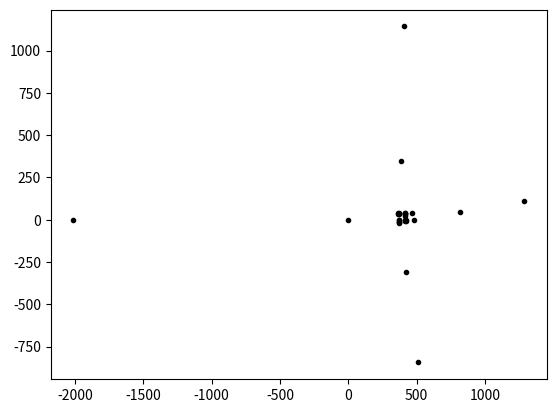

This chart was generated by the following Python code: (Note: this script raises an exception after producing the figure.)
import numpy as np
import matplotlib.pyplot as plt
import numpy.linalg
from copy import deepcopy
from math import sqrt,pi
from pylab import *

scale = 0.25

#quelques constantes

g =  9.81 #gravity
m = 16*scale #mass

DX = 5*scale
DY = 3.5*scale
DZ = 4.0*scale

lx = 0.5*scale
ly = 0.5*scale
lz = 0.5*scale

hauteurFenetre = 1.075*scale

## Basis change from the (X,Y,Z) system to the (G,x,y,z) system
##La base (x,y,z) est telle que le vecteur x soit orienté vers la fenêtre (centre du repère) et y soit à l'horizontal

def basisChange(X,Y,Z,G): # return coordinates in (G,x,y,z) system, G beeing written in the (X,Y,Z) system

    L = np.sqrt(G[0]**2 + G[1]**2 + G[2]**2)
    l = np.sqrt(G[0] ** 2 + G[1] ** 2)
    M = np.array([X,Y,Z])

    R = np.array([[-G[0] / L, -G[1] / L, -G[2] / L],
                  [G[1] / l, -G[0] / l, 0],
                  [-G[2] * G[0] / l / L, -G[2] * G[1] / l / L, (G[0] ** 2 + G[1] ** 2) / l / L]])

    inter = R.dot(M - G)
    
    res = np.array([inter[1],-inter[0],inter[2]])
    return res

def basisChangeLinear(X,Y,Z,G): # return coordinates in (G,x,y,z) system, G beeing written in the (X,Y,Z) system

    L = np.sqrt(G[0]**2 + G[1]**2 + G[2]**2)
    l = np.sqrt(G[0] ** 2 + G[1] ** 2)
    M = np.array([X,Y,Z])

    R = np.array([[-G[0] / L, -G[1] / L, -G[2] / L],
                  [G[1] / l, -G[0] / l, 0],
                  [-G[2] * G[0] / l / L, -G[2] * G[1] / l / L, (G[0] ** 2 + G[1] ** 2) / l / L]])
    inter = R.dot(M)
    
    res = np.array([inter[1],-inter[0],inter[2]])
    return res

### UnitVector Tensions

def unitVectorsTensions(G,P,r): # P est un tableau 8X3, contenant les 8 points
                                # Pi dans le système de coordonnées (O,X,Y,Z)
    
    u = np.zeros((8,3)) # unitVectors
    
    for i in range(8):
        pi = basisChange(P[i][0],P[i][1],P[i][2],G)
        u[i] = (pi - r[i])/np.linalg.norm(pi - r[i])
    
    return(u)



### Fonction principale

def tensionPlane(G,u,r): # u 8x3 sont les vecteurs normés directeur des tensions, r = 8x3 sont les point d'attache des cables sur le robot
    
    vecteurGravite = basisChangeLinear(0,0,-m*g,G)
    
    A = np.zeros((6,8))
    B = np.array([vecteurGravite[0],vecteurGravite[1],vecteurGravite[2],0,0,0])
    
    for i in range(8):
        A[0][i] = u[i][0]
        A[1][i] = u[i][1]
        A[2][i] = u[i][2]
        
        A[3][i] = r[i][1]*u[i][2] - r[i][2]*u[i][1]
        A[4][i] = r[i][2]*u[i][0] - r[i][0]*u[i][2]
        A[5][i] = r[i][0]*u[i][1] - r[i][1]*u[i][0]
    
    
    P = A[:6,:6] #submatrix of A
    C = A[:,6] #column 7 of A
    D = A[:,7] #column 8 of A
    
    det = np.linalg.det(P)
    
    if (abs(det)<0.00000000000001):
        print("Matrice non inversible")
        print(det)
    
    Q = np.linalg.inv(P)
    
    U = np.concatenate((Q.dot(C),[-1,0]),axis=0) #first vector of the basis of the ker
    V = np.concatenate((Q.dot(D),[0,-1]),axis=0) #second vector of the basis of the ker
    
    X = np.concatenate((Q.dot(B),[0,0]),axis=0) #particular solution of AX = B
    
    return(U,V,X)

### Tests algébriques

A = np.random.random((6,8)) #random postitions of Pi
B = np.array([-1,0,-1,0,0,0]) #modify and adapt to the mass

P = A[:6,:6] #submatrix of A
C = A[:,6] #column 7 of A
D = A[:,7] #column 8 of A

det = np.linalg.det(P)

if (abs(det)<0.000000001):
    print(det)

Q = np.linalg.inv(P)

U = np.concatenate((Q.dot(C),[-1,0]),axis=0) #first vector of the basis of the ker
V = np.concatenate((Q.dot(D),[0,-1]),axis=0) #second vector of the basis of the ker

X = np.concatenate((Q.dot(B),[0,0]),axis=0) #particular solution of AX = B

print(A.dot(U)) # AU = 0
print(A.dot(V)) # AV = 0
print(A.dot(X)) # AX = B

print(A.dot(5613*U + 1235*V + X))


### Orthogonalisation

def orthogonalisation(U,V):
    u = U/(np.linalg.norm(U))
    vv = V - (np.vdot(u,V))*u
    v = vv/(np.linalg.norm(vv))
    return(u,v)

U = np.array([2,0])
V = np.array([1,1])

print(orthogonalisation(U,V))

### Appartenance au convexe

def appartientOmega(u,v,x,alph,beta):
    t = True
    for i in range(8):
        t = t&(not(alph*u[i]+beta*v[i]+x[i]<0))
    return(t)

u = np.array([1,1,0,0,0,0,0,0])
v = np.array([0,1,0,0,0,0,0,0])
x = np.array([0,0,0,0,0,0,0,0])

print(appartientOmega(u,v,x,1,-1.1))

###

tableauInit = []
for i in range(8):
    tableauInit.append([-1,-1,-1,-1,-1,-1,-1,-1])

# tableauInit est le tableau qui va stocker des couples de float représentant un poin du plan (alpha,beta)



def intersectionsEquations(u,v,x):
    tableauIntersections = deepcopy(tableauInit)
    for i in range(8):
        for j in range(i+1,8):
            det = u[i]*v[j]-u[j]*v[i]
            if abs(det)>1e-10: #à modifier éventuellement
                alph = (v[i]*x[j]-v[j]*x[i])/det
                beta = (u[j]*x[i]-u[i]*x[j])/det
                tableauIntersections[i][j] = [alph,beta] #ça marche ça ?
    return(tableauIntersections)

def pointsExtremauxConfigurations(u,v,x,tableauIntersections):
    tableauOmega = deepcopy(tableauIntersections) #Omega est l'ensemble des points d'intersections des droites qui sont dans tous les demis plans
    for i in range(8):
        for j in range(i+1,8):
            if tableauIntersections[i][j]!=-1:
                possible = True
                alph = tableauIntersections[i][j][0]
                beta = tableauIntersections[i][j][1]
                for k in range(8):
                    if (k!=i)and(k!=j):
                        possible = possible&(alph*u[k]+beta*v[k]+x[k]>0)
                if not(possible):
                    tableauOmega[i][j] = -1
    return(tableauOmega)

def determinerDroitesLimites(tableauOmega):
    nombrePoints = [0 for i in range(8)] #représente le nombre de points de Omega sur chaque droite, compris entre 1 et 2
    droitesExtremales = []
    droitesInter = []
    for i in range(8):
        for j in range(i+1,8):
            if tableauOmega[i][j]!=-1:
                nombrePoints[i]+=1
                nombrePoints[j]+=1
    for i in range(8):
        if nombrePoints[i]==1:
            droitesExtremales.append(i)
        if nombrePoints[i]==2:
            droitesInter.append(i)
    return(droitesExtremales,droitesInter)

def estBorne(droitesExtremales):
    return(droitesExtremales==[])

def determinerVecteursExtreme(u,v,x,tableauOmega,droitesExtremales):
    vecteurs = []
    i1 = droitesExtremales[0]
    i2 = droitesExtremales[1]
    j1 = -1
    j2 = -1
    
    
    for j in range(1,8):
        if (j!=i1):
            if ((tableauOmega[i1][j]!=-1)or(tableauOmega[j][i1]!=-1)):
                j1=j
    for j in range(1,8):
        if (j!=i2):
            if ((tableauOmega[i2][j]!=-1)or(tableauOmega[j][i2]!=-1)):
                j2=j
    
    if (tableauOmega[i1][j1]==-1):
        point1=tableauOmega[j1][i1]
    else:
        point1=tableauOmega[i1][j1]
    
    if (tableauOmega[i2][j2]==-1):
        point2=tableauOmega[j2][i2]
    else:
        point2=tableauOmega[i2][j2]
    
    alph1 = point1[0] + v[i1]
    beta1 = point1[1] - u[i1]
    
    if (alph1*u[j1]+beta1*v[j1]+x[j1]>-1e-7):
        vecteurs.append([v[i1],-u[i1]])
    else:
        vecteurs.append([-v[i1],u[i1]])

    
    alph2 = point2[0] + v[i2]
    beta2 = point2[1] - u[i2]
    
    if (alph2*u[j2]+beta2*v[j2]+x[j2]>-1e-7):
        vecteurs.append([v[i2],-u[i2]])
    else:
        vecteurs.append([-v[i2],u[i2]])
    
    for k in range(2):
        print(vecteurs[k])
        norme = sqrt(vecteurs[k][0]**2+vecteurs[k][1]**2)
        vecteurs[k] = [vecteurs[k][0]/norme,vecteurs[k][1]/norme]
    return(vecteurs)

###


def estPositionPossible(u,v,x):
    tableauOmega = pointsExtremauxConfigurations(u,v,x,intersectionsEquations(u,v,x))
    for i in range(8):
        for j in range(i+1,8):
            if tableauOmega[i][j]!=-1:
                return(True)
    return(False)

def descriptionConfigurationsPossibles(u,v,x):
    tableauOmega = pointsExtremauxConfigurations(u,v,x,intersectionsEquations(u,v,x))
    droitesExtremales,droitesInter = determinerDroitesLimites(tableauOmega)
    
    if estBorne(droitesExtremales):
        vecteurs=[]
    else:
        vecteurs=determinerVecteursExtreme(u,v,x,tableauOmega,droitesExtremales)
    
    points = []
    
    for i in range(8):
        for j in range(i+1,8):
            if tableauOmega[i][j]!=-1:
                points.append([tableauOmega[i][j]])
    return(points,vecteurs)


### Projection sur le convexe

def projectionSurLePlan(u,v,x): #on suppose u et v BON du plan
    P0 = x - (np.vdot(u,x)*u +np.vdot(v,x)*v)
    return(np.array([np.dot(u,P0),np.dot(v,P0)]))

u = np.array([sqrt(0.5),0,sqrt(0.5)])
v = np.array([0,1,0])
x = np.array([0,0,-1])

#print(projectionSurLePlan(u,v,x))

def projectionSurUneDroite(x,y,a,b,c): #On projette P0 sur la droite d'équation ax+by+c=0, ce qui donne le point P1
    u = np.array([b/sqrt(a*a+b*b),-a/sqrt(a*a+b*b)])
    P0 = np.array([x,y])
    if (b==0):
        P1 = np.array([-c/a,P0[1]])
    else:
        x0 = np.array([-c/a,0])
        P1 = x0 + np.dot(u,P0-x0)*u
    return(P1)

#print(projectionSurUneDroite(0.5,0.5,-1,1,-1))


    

def projectionSurLeConvexe(u,v,x,alph0,beta0,tableauOmega,droitesInter,droitesExtremales):# on suppose omega non vide, et on se place dans le plan (alph,beta)
    P0 = projectionSurLePlan(u,v,x)
    if(appartientOmega(u,v,x,P0[0],P0[1])):
        return(np.array([alph0,beta0]))
    
    projetesPotentiels = [] #on stock les projetés orthogonaux qui sont dans le convexe Omega, sous la forme de np.array(alph,beta)
    for i in range(8): # on traite les points d'intersections
        for j in range(i+1,8):
            if tableauOmega[i][j]!=-1:
                projetesPotentiels.append(np.array([tableauOmega[i][j][0],tableauOmega[i][j][1]]))
    
    for i in droitesInter:
        projete = projectionSurUneDroite(alph0,beta0,u[i],v[i],x[i])
        if(appartientOmega(u,v,x,projete[0],projete[1])):
            projetesPotentiels.append(projete)
    
    for i in droitesExtremales:
        projete = projectionSurUneDroite(alph0,beta0,u[i],v[i],x[i])
        if(appartientOmega(u,v,x,projete[0],projete[1])):
            projetesPotentiels.append(projete)
    
    # projetePotentiels contient à présent les projetés de P0 sur les droites, ainsi que les points extrêmaux
    # on cherche à présent le point de cette liste le plus proche de P0 :
    
    def d(A,B):
        return(sqrt((A[0]-B[0])*(A[0]-B[0])+(A[1]-B[1])*(A[1]-B[1])))
    
    P1 = projetesPotentiels[0]
    min = d(P0,P1)

    for point in projetesPotentiels:
        dist = d(point,P0)
        if(dist<min):
            P1 = point
            min = dist
    
    return(P1)



### Description du convexe

def descriptionConfigurations(G,P,r):
    vectorsTensions = unitVectorsTensions(G,P,r)
    U,V,x= tensionPlane(G,vectorsTensions,r)
    u,v = orthogonalisation(U,V)
    return(descriptionConfigurationsPossibles(u,v,x),intersectionsEquations(u,v,x))



P = np.array([[0, 1, -1], [-2, 1, -1], [0, -1, -1.], [-2, -1, -1],
              [0, 1, 1], [-2, 1., 1], [0, -1, 1], [-2, -1, 1]], dtype=np.float32)

r = 0.3*np.array([[0, 1, -1], [-1, 0, -1], [1, 0, -1], [0, -1, -1],
                   [1, 0, 1], [0, 1, 1], [0, -1, 1], [-1, 0, 1]])

G = np.array([-1, 0.1, 0.2], dtype=np.float32)

(listePoints,listeVecteurs),pointsIntersections = descriptionConfigurations(G,P,r)

print(listePoints) #coordonnées dans la base (X,u,v) où (u,v) orthonormée

for ligne in pointsIntersections:
    for point in ligne:
        if (point!=-1):
            plt.plot(point[0],point[1],'.k')

for point in listePoints:
    plt.plot(point[0],point[1],'.r')

### Fonction qui permet de savoir si la configuration est possible

def estConfigPossible(G,P,r):
    vectorsTensions = unitVectorsTensions(G,P,r)
    U,V,x= tensionPlane(G,vectorsTensions,r)    
    u,v = orthogonalisation(U,V)
    return(estPositionPossible(u,v,x))

#test

P = np.array([[0, 1, -1], [-2, 1, -1], [0, -1, -1.], [-2, -1, -1],
              [0, 1, 1], [-2, 1., 1], [0, -1, 1], [-2, -1, 1]], dtype=np.float32)

r = 0.3*np.array([[0, 1, -1], [-1, 0, -1], [1, 0, -1], [0, -1, -1],
                   [1, 0, 1], [0, 1, 1], [0, -1, 1], [-1, 0, 1]])

G = np.array([-1, 0.1, 0.2], dtype=np.float32)

print(estConfigPossible(G,P,r))

### Fonction globale donnant la configuration minimsant les tensions, pourvu que la configuration soit possible :

def configOptimale(G,P,r):
    vectorsTensions = unitVectorsTensions(G,P,r)
    U,V,x= tensionPlane(G,vectorsTensions,r)
    
    u,v = orthogonalisation(U,V)
    P0 = projectionSurLePlan(u,v,x)
    
    tableauIntersections = intersectionsEquations(u,v,x)
    tableauOmega = pointsExtremauxConfigurations(u,v,x,tableauIntersections)
    droitesExtremales,droitesInter = determinerDroitesLimites(tableauOmega)
    P1 = projectionSurLeConvexe(u,v,x,P0[0],P0[1],tableauOmega,droitesInter,droitesExtremales)
    #return(P1) #renvoie alpha et beta
    
    # for i in droitesInter:
    #     extr1=-1
    #     extr2=-1
    #     for j in range(i+1,8):
    #         if(tableauOmega!=-1):
    #             if extr1==-1:
    #                 extr1 = np.array([tableauOmega[i][j][0],tableauOmega[i][j][1]])
    #             else :
    #                 extr2 = np.array([tableauOmega[i][j][0],tableauOmega[i][j][1]])
    #     plt.plot([extr1[0],extr2[0]],[extr1[1],extr2[1]],'-k')
    return(P1[0]*u+P1[1]*v+x)
    
print(configOptimale(G,P,r))


### Tests sur la possibilité d'une configuration


P =  np.array([[DX/2, -DY, -hauteurFenetre], [DX/2, 0, -hauteurFenetre], [-DX/2, 0, -hauteurFenetre], [-DX/2, -DY, -hauteurFenetre],
              [DX/2, -DY, DZ-hauteurFenetre], [DX/2, 0, DZ-hauteurFenetre], [-DX/2,0, DZ-hauteurFenetre], [-DX/2, -DY, DZ-hauteurFenetre]], dtype=np.float32)

r = 0.5*np.array([[-1, -1, 1],[1, -1, 1], [1, 1, 1], [-1, 1, 1],[-1, -1, -1], [1, -1, -1], [1, 1, -1], [-1, 1, -1]],dtype=np.float32)

G = np.array([0,-DY/2,DZ/2-hauteurFenetre], dtype=np.float32)

#plotPosition(G,P,r)

#print(estConfigPossible(G,P,r))
print(descriptionConfigurations(G,P,r))

### tests
plt.figure()
P = np.array([[0, 1, -1], [-2, 1, -1], [0, -1, -1.], [-2, -1, -1],
              [0, 1, 1], [-2, 1., 1], [0, -1, 1], [-2, -1, 1]], dtype=np.float32)

r = 0.3*np.array([[0, 1, -1], [-1, 0, -1], [1, 0, -1], [0, -1, -1],
                   [1, 0, 1], [0, 1, 1], [0, -1, 1], [-1, 0, 1]])

G = np.array([-1, 0.1, 0.2], dtype=np.float32)

def testGraphique(G,P,r):
    
    
    
    (listePoints,listeVecteurs),pointsIntersections = descriptionConfigurations(G,P,r)
    
    
    for ligne in pointsIntersections:
        for point in ligne:
            if (point!=-1):
                plt.plot(point[0],point[1],'.k')
    
    for point in listePoints:
        plt.plot(point[0],point[1],'.r')
    
    if listePoints!=[]:
        P1 = configOptimale(G,P,r)
        
        plt.plot(P1[0],P1[1],'xm')
        
        plt.plot(0,0,'.m')
        
        theta = np.linspace(0, 2*pi, 4000)
        
        r = sqrt(P1[0]*P1[0]+P1[1]*P1[1])
        x = r*cos(theta)
        y = r*sin(theta)
        plt.plot(x, y)
    
testGraphique(G,P,r)


print(estConfigPossible(G,P,r))



### Couverture des positions statiques

#en mètres

DX = 5
DY = 3.5
DZ = 4.0

hauteurFenetre = 1.075

P =  np.array([[DX/2, -DY, -hauteurFenetre], [DX/2, 0, -hauteurFenetre], [-DX/2, 0, -hauteurFenetre], [-DX/2, -DY, -hauteurFenetre],
              [DX/2, -DY, DZ-hauteurFenetre], [DX/2, 0, DZ-hauteurFenetre], [-DX/2,0, DZ-hauteurFenetre], [-DX/2, -DY, DZ-hauteurFenetre]], dtype=np.float32)
#les points d'accroche à la structure sont dans les coins du parallépipède

def ensemblePointsTests(xmin,xmax,ymin,ymax,zmin,zmax,nombrePoints): #on aura en sortie nombrePoints^3 points de test
    l = []
    nombrePoints-=1
    x,y,z=xmin,ymin,zmin
    pasX = (xmax-xmin)/nombrePoints
    pasY = (ymax-ymin)/nombrePoints
    pasZ = (zmax-zmin)/nombrePoints
    for i in range(nombrePoints+1):
        for j in range(nombrePoints+1):
            for k in range(nombrePoints+1):
                l.append(np.array([x,y,z]))
                z+=pasZ
            z=zmin
            y+=pasY
        y=ymin
        x+=pasX
    return(l)


def positionsPossibles(listePointsG,P,r): #renvoie un tableau [nombrePoints^2 [position,tensionOptimale]],tensionMax
    positionsPossibles = [-1 for G in listePointsG]
    i=0
    tensionMax = -1
    for G in listePointsG:
        if(estConfigPossible(G,P,r)):
            X = configOptimale(G,P,r)
            positionsPossibles[i] = [G,max(X)]
            if (max(X)>tensionMax):
                tensionMax = max(X)
        #print(positionsPossibles)
        i+=1
    return(positionsPossibles,tensionMax)

r = 0.5*np.array([[-1, -1, 1],[1, -1, 1], [1, 1, 1], [-1, 1, 1],[-1, -1, -1], [1, -1, -1], [1, 1, -1], [-1, 1, -1]],dtype=np.float32)

#print (ensemblePointsTests(-1.5,1.5,-2,0,-0.5,2,4)[2][0], ensemblePointsTests(-1.5,1.5,-2,0,-0.5,2,3)[2][1], ensemblePointsTests(-1.5,1.5,-2,0,-0.5,2,3)[2][2]) 
print(positionsPossibles (ensemblePointsTests(-1.5,1.5,-2,0,-0.5,2,4), P,r))

def proportionTrue (xmin,xmax,ymin,ymax,zmin,zmax,nombrePoints, P,r):
    A = positionsPossibles(ensemblePointsTests(xmin,xmax,ymin,ymax,zmin,zmax,nombrePoints), P,r)[0]
    N = len(A)
    nombreTrue = 0
    for bool in A:
        if bool:
            nombreTrue+=1
    return(nombreTrue / N)


print(positionsPossibles(ensemblePointsTests(-DX/10,DX/10,-DY/2-DY/10,-DY/2+DY/10,DZ/2-hauteurFenetre/10,DZ/2+hauteurFenetre/10,4), P,r))
print(proportionTrue(-DX/2,DX/2,-DY,0,-hauteurFenetre,DZ-hauteurFenetre,6,P,r))

### Limiter la tension des cables

P =  np.array([[DX/2, -DY, -hauteurFenetre], [DX/2, 0, -hauteurFenetre], [-DX/2, 0, -hauteurFenetre], [-DX/2, -DY, -hauteurFenetre],
              [DX/2, -DY, DZ-hauteurFenetre], [DX/2, 0, DZ-hauteurFenetre], [-DX/2,0, DZ-hauteurFenetre], [-DX/2, -DY, DZ-hauteurFenetre]], dtype=np.float32)

r = 0.5*np.array([[-lx, -ly, -lz], [-lx, ly, -lz], [lx, ly, -lz], [lx, -ly, -lz],[-lx, -ly, lz],[-lx, ly, lz], [lx, ly, lz], [lx, -ly, lz]],dtype=np.float32)

def positionTensionLimitées(posPossibles,tensionLim):
    positions = [] #pour stocker les positions restantes
    for pos in posPossibles[0]:
        if (pos!=-1):
            if pos[1]<tensionLim:
                positions.append(pos[0])
    return(positions)


l = positionsPossibles(ensemblePointsTests(-DX/2,DX/2,-DY,0,-hauteurFenetre,DZ-hauteurFenetre,10), P,r)
positionsLimitees = positionTensionLimitées(l,100)






fig = plt.figure()
ax = fig.add_subplot(111, projection='3d')
ax.set_xlim3d(-4, 4)
ax.set_ylim3d(-4, 4)
ax.set_zlim3d(-4, 4)
print_3d(P, ax)
# for point in l[0]:
#     if point!=-1:
#         ax.scatter3D(point[0][0],point[0][1],point[0][2],c='b')
for point in positionsLimitees:
    ax.scatter3D(point[0],point[1],point[2],c='c')
plt.show()

### Points d'accroches croisés selon x : 0<->3, 2<->1, 4<->7, 6<->5

P =  np.array([[DX/2, -DY, -hauteurFenetre], [DX/2, 0, -hauteurFenetre], [-DX/2, 0, -hauteurFenetre], [-DX/2, -DY, -hauteurFenetre],
              [DX/2, -DY, DZ-hauteurFenetre], [DX/2, 0, DZ-hauteurFenetre], [-DX/2,0, DZ-hauteurFenetre], [-DX/2, -DY, DZ-hauteurFenetre]], dtype=np.float32)

r = 0.5*np.array([[-lx, -ly, -lz], [-lx, ly, -lz], [lx, ly, -lz], [lx, -ly, -lz],[-lx, -ly, lz],[-lx, ly, lz], [lx, ly, lz], [lx, -ly, lz]],dtype=np.float32)

e = 0

printPointsAtteignables(ensemblePointsTests(-DX/2+e,DX/2-e,-DY+e,0-e,-hauteurFenetre+e,DZ-hauteurFenetre-e,10), P,r)
print(positionsPossibles(ensemblePointsTests(-DX/2+e,DX/2-e,-DY+e,0-e,-hauteurFenetre+e,DZ-hauteurFenetre-e,10), P,r)[1])

### Représentation 3D des points atteignables

P =  np.array([[DX/2, -DY, -hauteurFenetre], [DX/2, 0, -hauteurFenetre], [-DX/2, 0, -hauteurFenetre], [-DX/2, -DY, -hauteurFenetre],
              [DX/2, -DY, DZ-hauteurFenetre], [DX/2, 0, DZ-hauteurFenetre], [-DX/2,0, DZ-hauteurFenetre], [-DX/2, -DY, DZ-hauteurFenetre]], dtype=np.float32)

r = 0.5*np.array([[-1, -1, -1], [1, -1, -1], [1, 1, -1], [-1, 1, -1],[-1, -1, 1],[1, -1, 1], [1, 1, 1], [-1, 1, 1]],dtype=np.float32)
r = 0.5*np.array([[-1, 1, 1], [1, -1, -1], [1, 1, -1], [-1, -1, 1],[-1, 1, -1],[1, 1, -1], [1, -1, -1], [-1, -1, -1]],dtype=np.float32)

def printPointsAtteignables(listePointsG,P,r):
    fig = plt.figure()
    ax = fig.add_subplot(111, projection='3d')
    ax.set_xlim3d(-4, 4)
    ax.set_ylim3d(-4, 4)
    ax.set_zlim3d(-4, 4)
    positionsPossibles = [False for G in listePointsG]
    i=0
    tensionMax = -1
    for G in listePointsG:
        if(estConfigPossible(G,P,r)):
            ax.scatter(G[0],G[1],G[2],c='g')
        # else:
        #     ax.scatter(G[0],G[1],G[2],c='r')
        #print(positionsPossibles)
        i+=1
    print_3d(P, ax)
    plt.show()

printPointsAtteignables(ensemblePointsTests(-DX/2,DX/2,-DY,0,-hauteurFenetre,DZ-hauteurFenetre,10), P,r)
    

### Recherche des points d'accroches optimaux

P =  np.array([[DX/2, -DY, -hauteurFenetre], [DX/2, 0, -hauteurFenetre], [-DX/2, 0, -hauteurFenetre], [-DX/2, -DY, -hauteurFenetre],
              [DX/2, -DY, DZ-hauteurFenetre], [DX/2, 0, DZ-hauteurFenetre], [-DX/2,0, DZ-hauteurFenetre], [-DX/2, -DY, DZ-hauteurFenetre]], dtype=np.float32)

def ensembleConfigTest(xmin,xmax,ymin,ymax,zmin,zmax,nombrePoints): #on veut tester plein de configurations d'accroche
    l = []
    nombrePoints-=1
    x,y,z=xmin,ymin,zmin
    pasX = (xmax-xmin)/nombrePoints
    pasY = (ymax-ymin)/nombrePoints
    pasZ = (zmax-zmin)/nombrePoints
    for i in range(nombrePoints+1):
        for j in range(nombrePoints+1):
            for k in range(nombrePoints+1):
                l.append(np.array([x,y,z]))
                z+=pasZ
            z=zmin
            y+=pasY
        y=ymin
        x+=pasX
    return(l)
